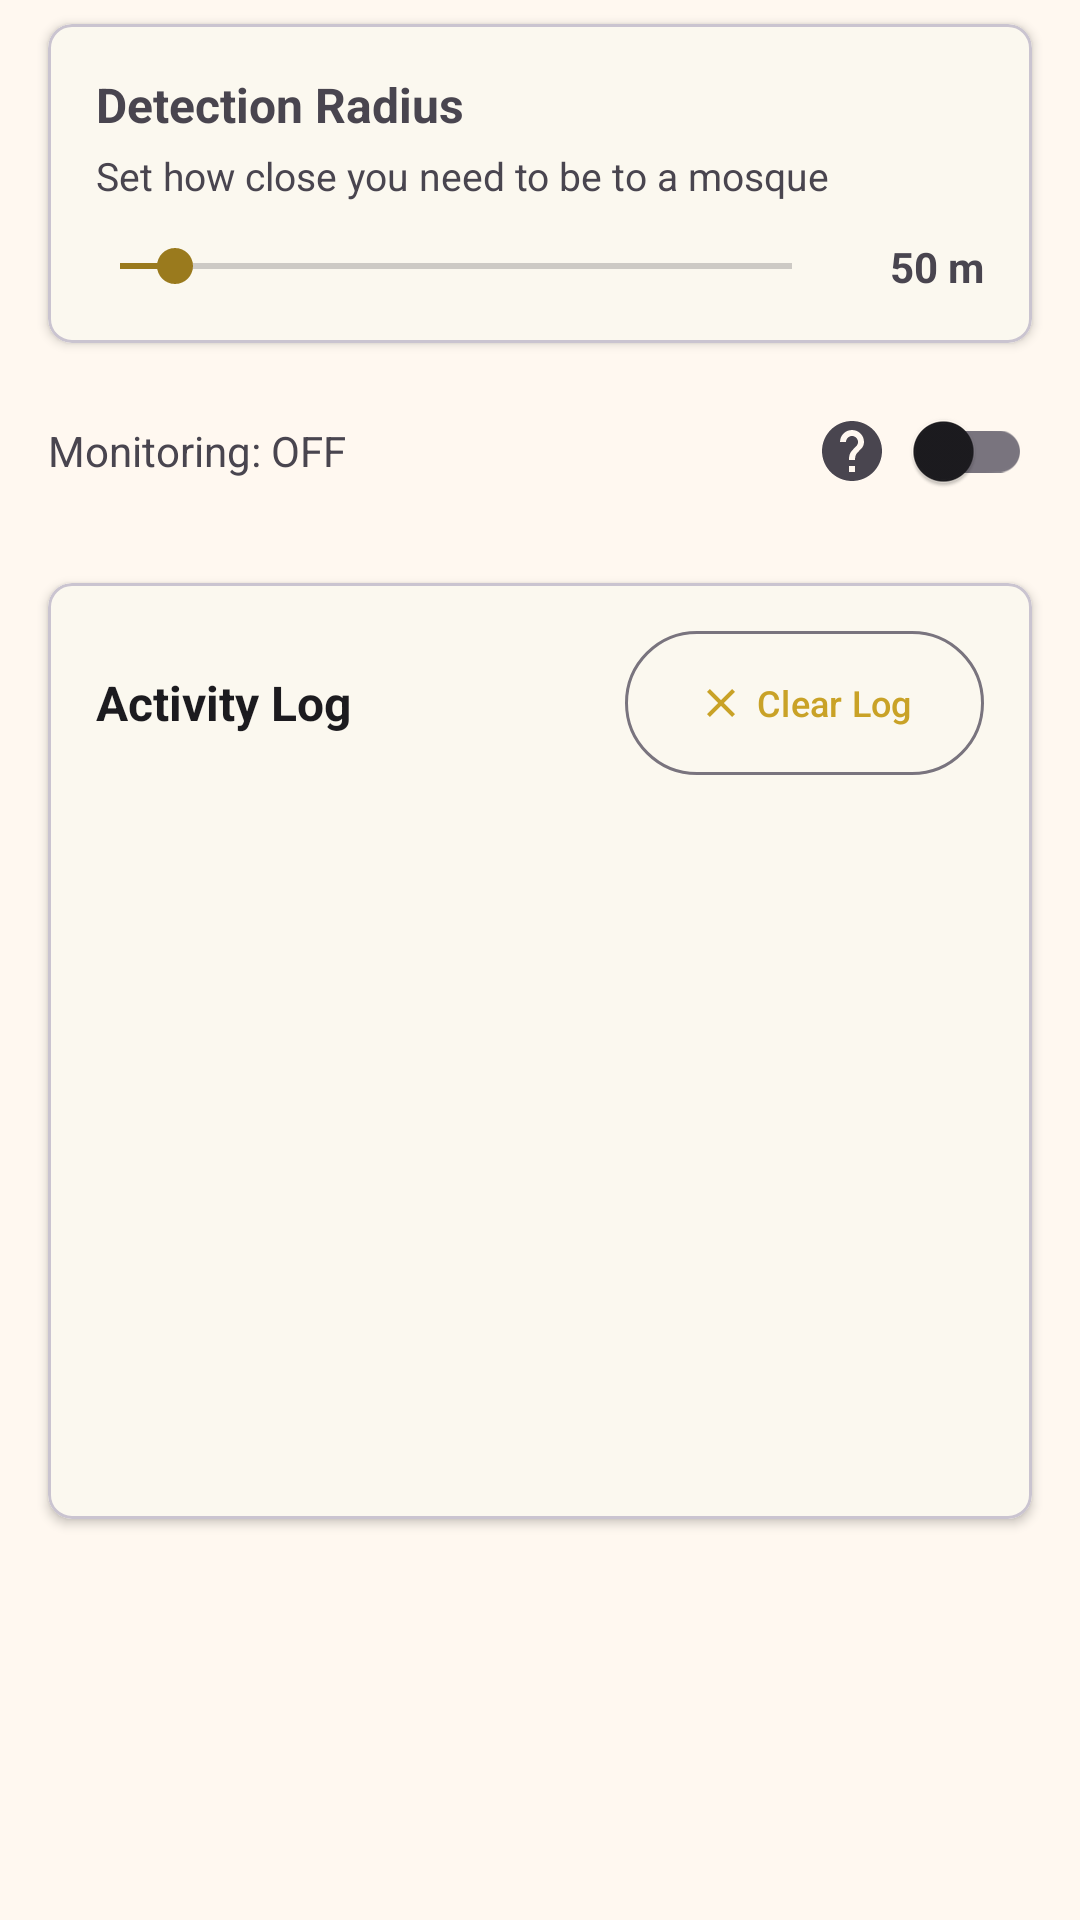

Produce the Android XML layout that renders to this screen, including the resource entries it uses.
<!-- AndroidManifest.xml: application theme Theme.MosqueDND -->
<!-- res/layout/fragment_home.xml -->
<?xml version="1.0" encoding="utf-8"?>
<androidx.core.widget.NestedScrollView xmlns:android="http://schemas.android.com/apk/res/android"
    xmlns:app="http://schemas.android.com/apk/res-auto"
    android:layout_width="match_parent"
    android:layout_height="match_parent"
    android:fillViewport="true"
    android:clipToPadding="false"
    android:paddingBottom="@dimen/spacing_xl">

    <LinearLayout
        android:id="@+id/content_main"
        android:layout_width="match_parent"
        android:layout_height="wrap_content"
        android:orientation="vertical">

    
    <com.google.android.material.card.MaterialCardView
        android:id="@+id/card_dnd_permission"
        android:layout_width="match_parent"
        android:layout_height="wrap_content"
        android:layout_marginStart="@dimen/spacing_md"
        android:layout_marginEnd="@dimen/spacing_md"
        android:layout_marginTop="@dimen/spacing_sm"
        app:cardCornerRadius="8dp"
        app:cardElevation="2dp"
        android:visibility="gone">

        <LinearLayout
            android:layout_width="match_parent"
            android:layout_height="wrap_content"
            android:orientation="vertical"
            android:padding="16dp">

            <TextView
                android:layout_width="match_parent"
                android:layout_height="wrap_content"
                android:text="DND Access Required"
                android:textSize="16sp"
                android:textStyle="bold" />

            <TextView
                android:layout_width="match_parent"
                android:layout_height="wrap_content"
                android:layout_marginTop="4dp"
                android:text="Grant DND access to automatically enable Do Not Disturb mode when entering mosque geofence."
                android:textSize="14sp" />

            <com.google.android.material.button.MaterialButton
                android:id="@+id/btn_grant_dnd"
                android:layout_width="wrap_content"
                android:layout_height="wrap_content"
                android:layout_marginTop="8dp"
                android:text="Grant Access" />

        </LinearLayout>

    </com.google.android.material.card.MaterialCardView>

    
    <com.google.android.material.card.MaterialCardView
        android:id="@+id/card_detection_radius"
        android:layout_width="match_parent"
        android:layout_height="wrap_content"
        android:layout_marginStart="@dimen/spacing_md"
        android:layout_marginEnd="@dimen/spacing_md"
        android:layout_marginTop="@dimen/spacing_sm"
        app:cardCornerRadius="8dp"
        app:cardElevation="2dp">

        <LinearLayout
            android:layout_width="match_parent"
            android:layout_height="wrap_content"
            android:orientation="vertical"
            android:padding="@dimen/spacing_md">

            <TextView
                android:layout_width="wrap_content"
                android:layout_height="wrap_content"
                android:text="@string/detection_radius_title"
                android:textSize="16sp"
                android:textStyle="bold" />

            <TextView
                android:layout_width="wrap_content"
                android:layout_height="wrap_content"
                android:layout_marginTop="4dp"
                android:text="@string/detection_radius_summary"
                android:textSize="13sp"
                android:textColor="?android:attr/textColorSecondary" />

            
            <LinearLayout
                android:layout_width="match_parent"
                android:layout_height="wrap_content"
                android:orientation="horizontal"
                android:layout_marginTop="12dp"
                android:gravity="center_vertical">

                <SeekBar
                    android:id="@+id/seekbar_radius"
                    android:layout_width="0dp"
                    android:layout_height="wrap_content"
                    android:layout_weight="1"
                    android:layout_marginEnd="8dp"
                    android:paddingStart="@dimen/spacing_sm"
                    android:paddingEnd="@dimen/spacing_sm"
                    android:max="490"
                    android:progress="40" />

                <TextView
                    android:id="@+id/label_radius_value"
                    android:layout_width="wrap_content"
                    android:layout_height="wrap_content"
                    android:text="50 m"
                    android:textSize="14sp"
                    android:textStyle="bold"
                    android:minWidth="48dp"
                    android:gravity="end" />

            </LinearLayout>

        </LinearLayout>

    </com.google.android.material.card.MaterialCardView>

    
    <LinearLayout
        android:id="@+id/layout_monitor_toggle"
        android:layout_width="match_parent"
        android:layout_height="wrap_content"
        android:gravity="center_vertical"
        android:orientation="horizontal"
        android:paddingStart="16dp"
        android:paddingEnd="16dp"
        android:paddingTop="12dp"
        android:paddingBottom="12dp"
        android:clickable="true"
        android:focusable="true"
        android:contentDescription="@string/monitor_toggle_desc">

        <TextView
            android:id="@+id/text_monitor_label"
            android:layout_width="0dp"
            android:layout_height="wrap_content"
            android:layout_weight="1"
            android:text="Monitoring: OFF"
            android:textSize="14sp" />

        <ImageView
            android:id="@+id/image_monitor_help"
            android:layout_width="24dp"
            android:layout_height="24dp"
            android:layout_marginStart="8dp"
            android:src="@drawable/ic_help"
            android:clickable="true"
            android:focusable="true"
            android:contentDescription="@string/help_monitoring_toggle" />

        <androidx.appcompat.widget.SwitchCompat
            android:id="@+id/switch_monitor"
            android:layout_width="wrap_content"
            android:layout_height="wrap_content"
            android:clickable="false"
            android:focusable="false" />

    </LinearLayout>

    
    <LinearLayout
        android:id="@+id/layout_interval"
        android:layout_width="match_parent"
        android:layout_height="wrap_content"
        android:orientation="horizontal"
        android:paddingStart="16dp"
        android:paddingEnd="16dp"
        android:gravity="center_vertical"
        android:visibility="gone">

        <TextView
            android:layout_width="wrap_content"
            android:layout_height="wrap_content"
            android:text="Check Interval:"
            android:textSize="14sp" />

        <Spinner
            android:id="@+id/spinner_interval"
            android:layout_width="wrap_content"
            android:layout_height="wrap_content"
            android:layout_marginStart="8dp" />

    </LinearLayout>

    
    <com.google.android.material.card.MaterialCardView
        android:layout_width="match_parent"
        android:layout_height="wrap_content"
        android:layout_marginStart="@dimen/spacing_md"
        android:layout_marginEnd="@dimen/spacing_md"
        android:layout_marginTop="@dimen/spacing_sm"
        android:layout_marginBottom="24dp"
        app:cardElevation="2dp"
        app:cardCornerRadius="8dp">

        <LinearLayout
            android:layout_width="match_parent"
            android:layout_height="wrap_content"
            android:orientation="vertical"
            android:padding="16dp">

            <LinearLayout
                android:layout_width="match_parent"
                android:layout_height="wrap_content"
                android:orientation="horizontal"
                android:gravity="center_vertical"
                android:layout_marginBottom="12dp">

                <TextView
                    android:layout_width="0dp"
                    android:layout_height="wrap_content"
                    android:layout_weight="1"
                    android:text="@string/activity_log_title"
                    android:textSize="16sp"
                    android:textStyle="bold"
                    android:textColor="?attr/colorOnSurface" />

                <com.google.android.material.button.MaterialButton
                    android:id="@+id/btn_clear_log"
                    style="?attr/materialButtonOutlinedStyle"
                    android:layout_width="wrap_content"
                    android:layout_height="wrap_content"
                    android:text="@string/clear_log"
                    android:textSize="12sp"
                    android:insetTop="0dp"
                    android:insetBottom="0dp"
                    app:icon="@drawable/ic_clear"
                    app:iconSize="16dp" />

            </LinearLayout>

            <androidx.recyclerview.widget.RecyclerView
                android:id="@+id/recycler_activity_log"
                android:layout_width="match_parent"
                android:layout_height="220dp"
                android:clipToPadding="false"
                android:scrollbars="vertical" />

            <TextView
                android:id="@+id/text_empty_log"
                android:layout_width="match_parent"
                android:layout_height="wrap_content"
                android:gravity="center"
                android:padding="24dp"
                android:text="@string/activity_log_empty"
                android:textColor="?android:attr/textColorSecondary"
                android:textSize="14sp"
                android:visibility="gone" />

        </LinearLayout>

    </com.google.android.material.card.MaterialCardView>

    </LinearLayout>

</androidx.core.widget.NestedScrollView>
<!-- resources referenced by this layout -->
<resources>
  <dimen name="spacing_md">16dp</dimen>
  <dimen name="spacing_sm">8dp</dimen>
  <dimen name="spacing_xl">32dp</dimen>
  <!-- drawable ic_clear (drawable) -->
  <?xml version="1.0" encoding="utf-8"?>
  <vector xmlns:android="http://schemas.android.com/apk/res/android"
      android:width="18dp"
      android:height="18dp"
      android:viewportWidth="24"
      android:viewportHeight="24">
      <path
          android:fillColor="?attr/colorOnSurfaceVariant"
          android:pathData="M19,6.41L17.59,5 12,10.59 6.41,5 5,6.41 10.59,12 5,17.59 6.41,19 12,13.41 17.59,19 19,17.59 13.41,12z"/>
  </vector>
  <!-- drawable ic_help (drawable) -->
  <vector xmlns:android="http://schemas.android.com/apk/res/android"
      android:width="24dp"
      android:height="24dp"
      android:viewportWidth="24"
      android:viewportHeight="24">
      <path
          android:fillColor="?attr/colorOnSurfaceVariant"
          android:pathData="M12,2C6.48,2 2,6.48 2,12s4.48,10 10,10 10,-4.48 10,-10S17.52,2 12,2zM13,19h-2v-2h2v2zM15.07,11.25l-0.9,0.92C13.45,12.9 13,13.5 13,15h-2v-0.5c0,-1.1 0.45,-2.1 1.17,-2.83l1.24,-1.26c0.37,-0.36 0.59,-0.86 0.59,-1.41 0,-1.1 -0.9,-2 -2,-2s-2,0.9 -2,2H8c0,-2.21 1.79,-4 4,-4s4,1.79 4,4c0,0.88 -0.36,1.68 -0.93,2.25z"/>
  </vector>
  <string name="activity_log_empty">No recent DND activity</string>
  <string name="activity_log_title">Activity Log</string>
  <string name="clear_log">Clear Log</string>
  <string name="detection_radius_summary">Set how close you need to be to a mosque</string>
  <string name="detection_radius_title">Detection Radius</string>
  <string name="help_monitoring_toggle">Help about monitoring toggle</string>
  <string name="monitor_toggle_desc">Double-tap to toggle mosque monitoring. TalkBack is active — single tap toggles directly.</string>
  <color name="gold_primary">#c9a227</color>
  <color name="navy_dark">#060d16</color>
  <color name="gold_light">#e0bc4a</color>
  <color name="gold_dark">#9a7a1d</color>
  <color name="white">#FFFFFFFF</color>
  <color name="light_background">#FFF8F0</color>
  <color name="light_surface">#FFFFFF</color>
  <color name="light_on_surface">#1C1B1F</color>
  <color name="light_on_background">#1C1B1F</color>
  <color name="light_surface_variant">#E7E0EC</color>
  <color name="light_on_surface_variant">#49454F</color>
  <color name="gold_dark_accessible">#7A6215</color>
  <color name="compass_bg">#2C3E50</color>
  <color name="compass_gold_primary">#D4AF37</color>
  <color name="compass_gold_light">#F5E6A3</color>
  <color name="compass_gold_dark">#8B6914</color>
  <color name="compass_ivory">#F5F0E1</color>
  <color name="compass_emerald">#007B5E</color>
  <color name="compass_kaaba_body">#5A5A5A</color>
  <color name="compass_kaaba_roof">#D4AF37</color>
</resources>
